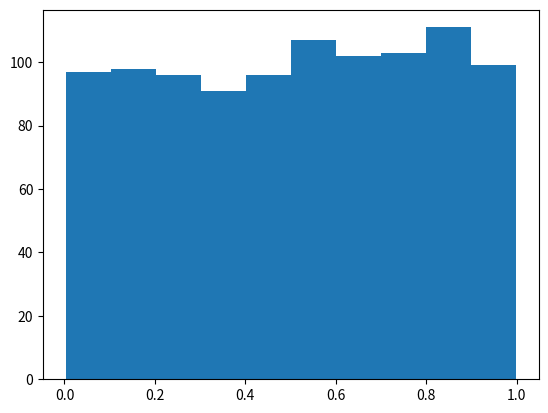
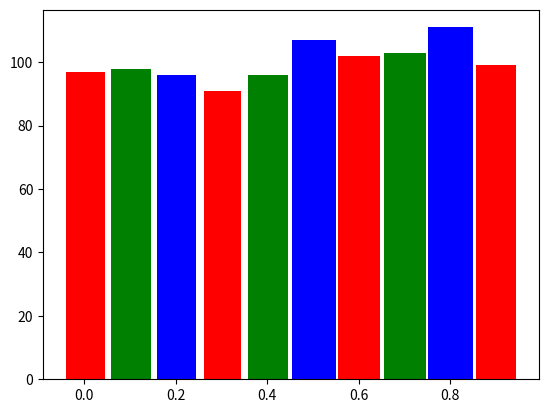
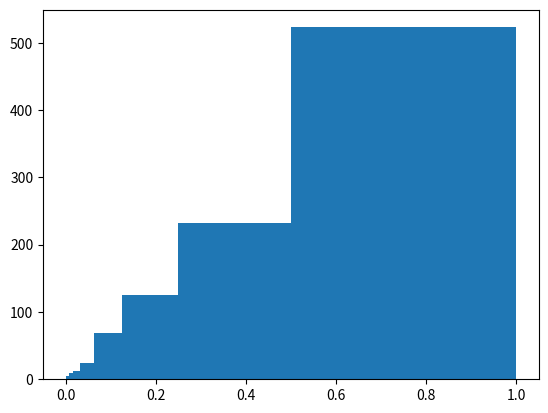

These charts were generated, in order, by the following Python code:
# -*- coding: utf-8 -*-
"""
Created on Tue Oct  6 23:06:04 2020

[redacted]
"""
import numpy as np
import matplotlib.pyplot as plt 
from numpy.random import random as rng
data = rng(1000)
plt.figure()
"""
plt.hist(数组, 缺省参数列表)
1）检查义列数据并确定其中数据的范围
2）将一列数据分割为一系列等距的分组
3）以一系列数据条表示结果
4）返回值为一个元组，元组中包含了两个数组，以及一个名为“<a list of 10 Patch objects>”的条目
缺省参数：bins=int m 生成m个等距的数据条
        align=str s s='mid'指定每个数据条的中心值默认使用每个分组的中心点
"""
# 5plt.hist(data)
"""
plt.hist(data, bins = 1)
plt.hist(data, bins = 10)
plt.hist(data, bins = 100)
plt.hist(data, bins = 1000)
"""
# 获取返回值（每组频数和分组区间点）
counts, bin_edges, _ = plt.hist(data)
print(counts)
print(bin_edges)
# 只获取每组频数和分组区间点，不作图
counts, bin_edges = np.histogram(data)
print(counts)
print(bin_edges)
# plt.bar(数组 左边缘坐标, 数组 每组频数, width = 条形图宽度, color = str or str列表)
# 绘制自定义数据条
# 当color = str列表时，列表中的颜色依次使用
plt.figure()
# 计算组距
bin_size = bin_edges[1] - bin_edges[0]
# 宽度与高度成正比
new_widths = bin_size * counts / counts.max()
plt.bar(bin_edges[:-1], counts, width=new_widths, color=['r', 'g', 'b'])
# 不指定分组个数，只指定每个分组所容纳的值的区间范围
plt.figure()
# 生成1/128，1/64，1/32，1/16，1/8，1/4，1/2，1的区间
log2bins = np.logspace(-8, 0, num=9, base=2)
print(log2bins)
# 消除误差
log2bins[0] = 0.0
print(log2bins)
plt.hist(data, bins=log2bins)
plt.show()
